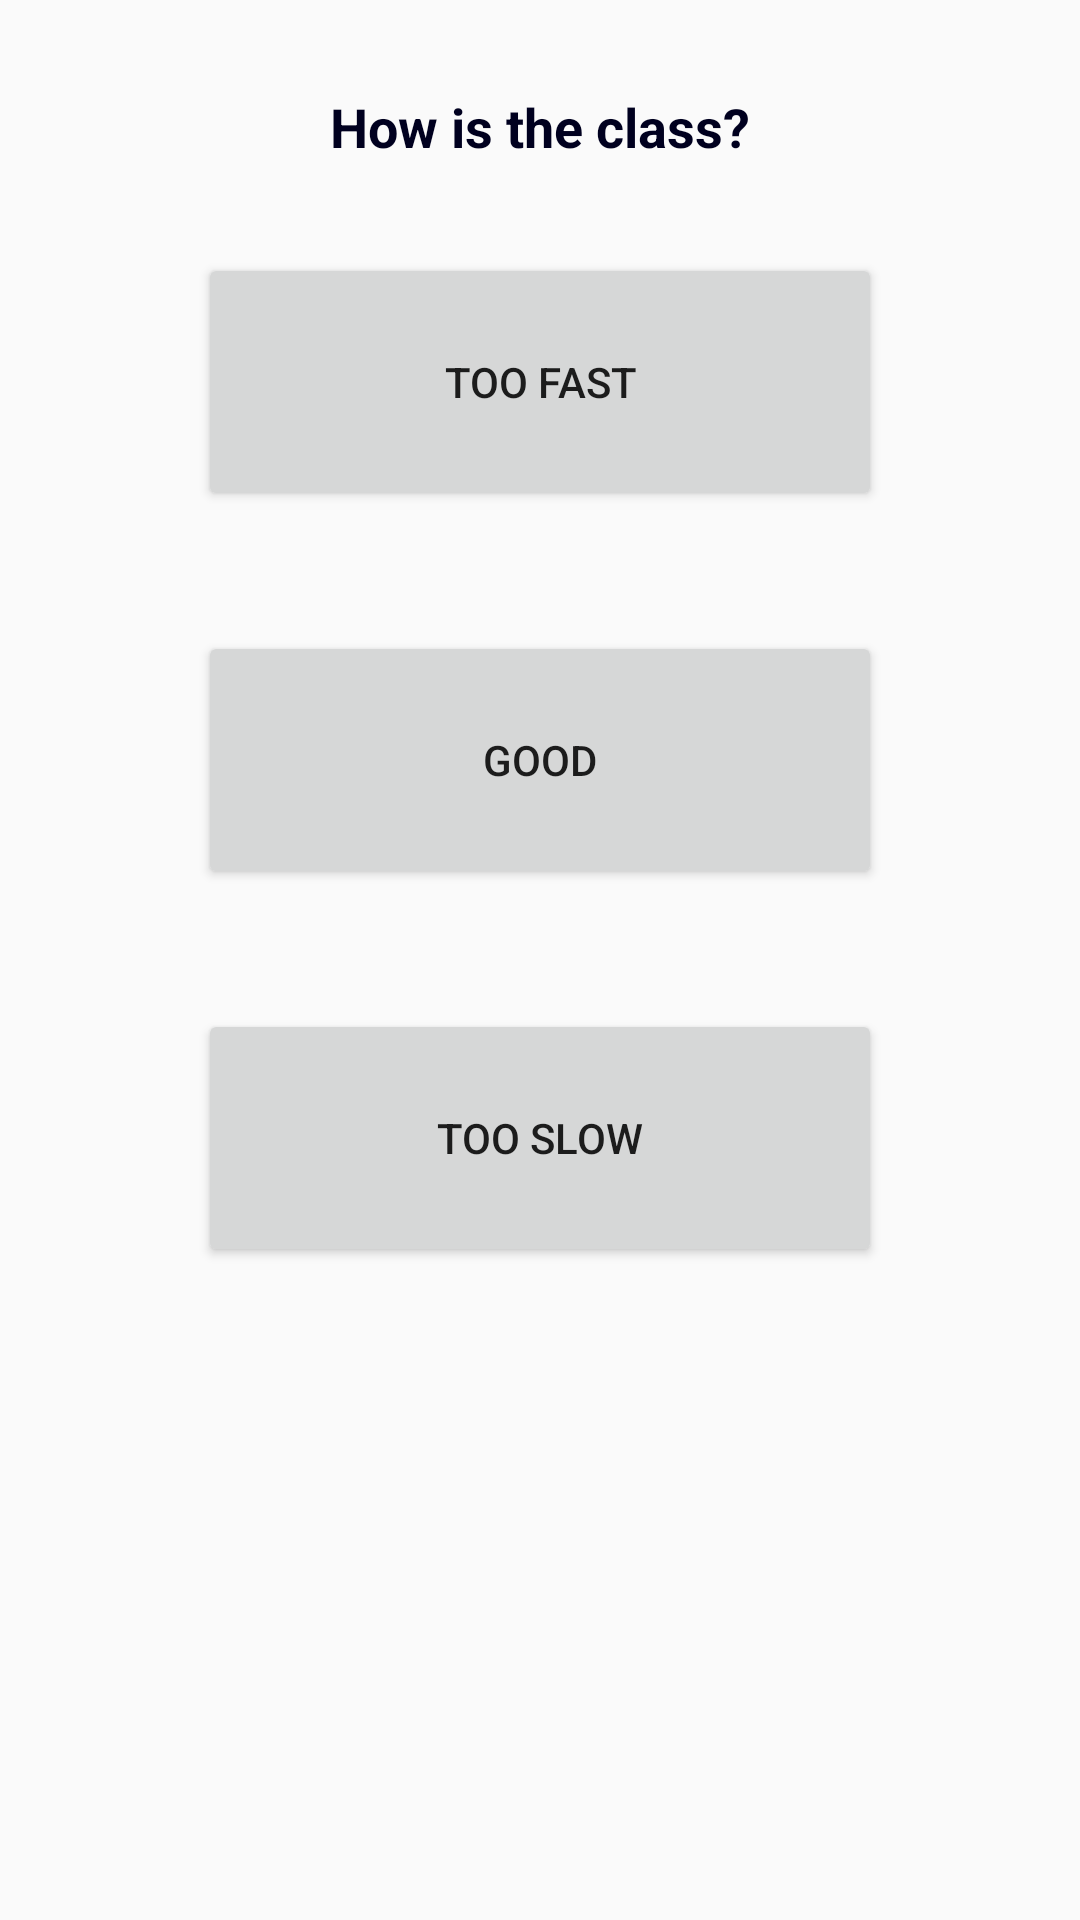

Reconstruct the res/layout file that produces this screen, plus the resources it refers to.
<!-- AndroidManifest.xml: application theme AppTheme -->
<!-- res/layout/activity_feedback.xml -->
<?xml version="1.0" encoding="utf-8"?>
<android.support.constraint.ConstraintLayout xmlns:android="http://schemas.android.com/apk/res/android"
    xmlns:app="http://schemas.android.com/apk/res-auto"
    xmlns:tools="http://schemas.android.com/tools"
    android:layout_width="match_parent"
    android:layout_height="match_parent"
    tools:context="com.example.mistersev7n.csm117_project.FeedbackActivity">

    <Button
        android:id="@+id/button"
        android:layout_width="228dp"
        android:layout_height="86dp"
        android:layout_marginBottom="93dp"
        android:layout_marginTop="40dp"
        android:onClick="fastButton"
        android:text="@string/button_slow"
        app:layout_constraintBottom_toBottomOf="parent"
        app:layout_constraintEnd_toEndOf="parent"
        app:layout_constraintLeft_toLeftOf="parent"
        app:layout_constraintRight_toRightOf="parent"
        app:layout_constraintStart_toStartOf="parent"
        app:layout_constraintTop_toBottomOf="@+id/button6"
        app:layout_constraintVertical_bias="0.0" />

    <Button
        android:id="@+id/button6"
        android:layout_width="228dp"
        android:layout_height="86dp"
        android:layout_marginTop="40dp"
        android:onClick="goodButton"
        android:text="@string/button_good"
        app:layout_constraintEnd_toEndOf="parent"
        app:layout_constraintLeft_toLeftOf="parent"
        app:layout_constraintRight_toRightOf="parent"
        app:layout_constraintStart_toStartOf="parent"
        app:layout_constraintTop_toBottomOf="@+id/button5" />

    <Button
        android:id="@+id/button5"
        android:layout_width="228dp"
        android:layout_height="86dp"
        android:layout_marginTop="30dp"
        android:onClick="slowButton"
        android:text="@string/button_fast"
        app:layout_constraintEnd_toEndOf="parent"
        app:layout_constraintLeft_toLeftOf="parent"
        app:layout_constraintRight_toRightOf="parent"
        app:layout_constraintStart_toStartOf="parent"
        app:layout_constraintTop_toBottomOf="@+id/textView" />

    <TextView
        android:id="@+id/textView"
        android:layout_width="wrap_content"
        android:layout_height="wrap_content"
        android:layout_marginTop="30dp"
        android:text="@string/feedback_quest"
        android:textColor="@color/colorPrimaryDark"
        android:textSize="18sp"
        android:textStyle="bold"
        app:layout_constraintLeft_toLeftOf="parent"
        app:layout_constraintRight_toRightOf="parent"
        app:layout_constraintTop_toTopOf="parent" />

</android.support.constraint.ConstraintLayout>
<!-- resources referenced by this layout -->
<resources>
  <color name="colorPrimaryDark">#00001f</color>
  <string name="button_fast">TOO FAST</string>
  <string name="button_good">GOOD</string>
  <string name="button_slow">TOO SLOW</string>
  <string name="feedback_quest">How is the class?</string>
  <style name="AppTheme" parent="Theme.AppCompat.Light.DarkActionBar">
          <item name="colorPrimary">@color/colorPrimary</item>
          <item name="colorPrimaryDark">@color/colorPrimaryDark</item>
          <item name="colorAccent">@color/colorAccent</item>
      </style>
  <color name="colorPrimary">#001644</color>
  <color name="colorAccent">#5e35db</color>
</resources>
